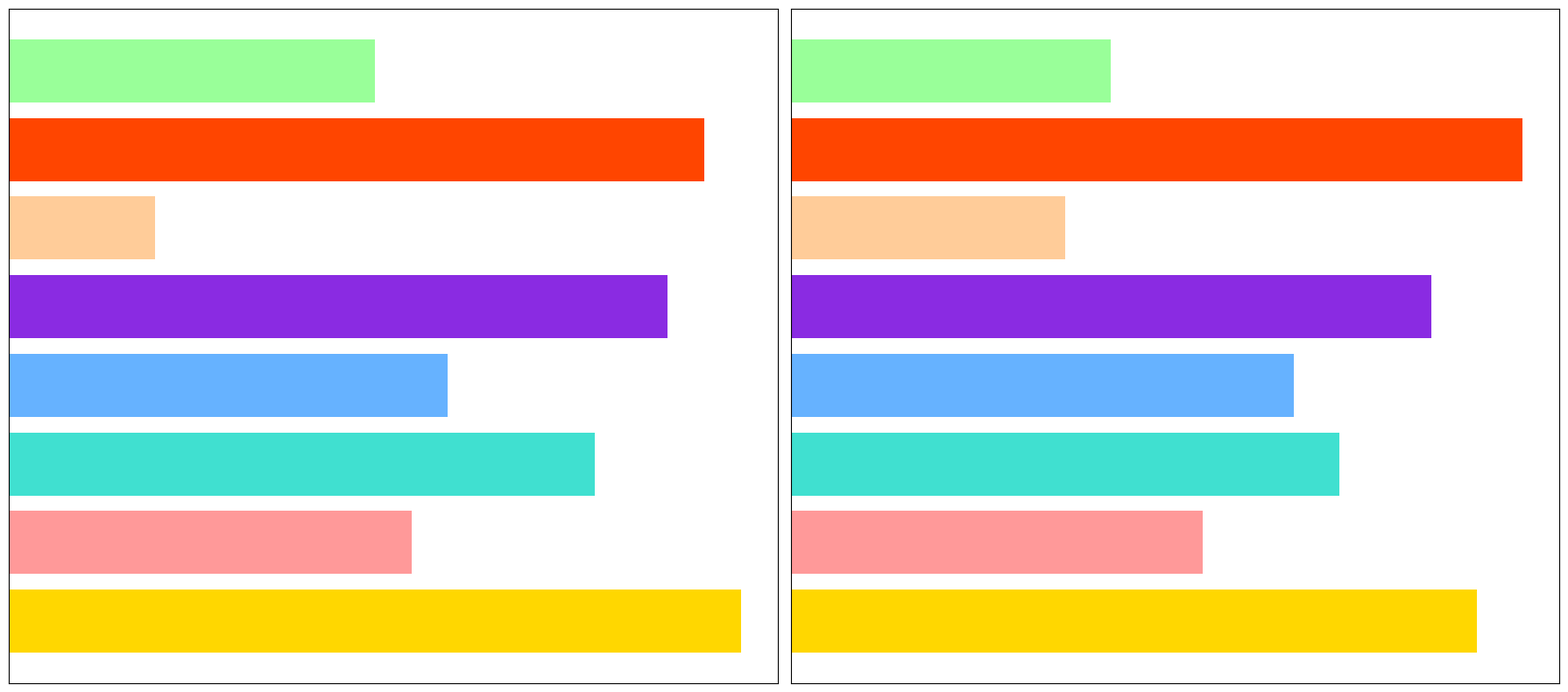

This figure's Python source:
import matplotlib.pyplot as plt

appliances = [
    'Refrigerator', 
    'Washing Machine', 
    'Dryer', 
    'Dishwasher', 
    'Oven', 
    'Microwave', 
    'Lighting', 
    'Television'
]
energy_consumption = [500, 275, 400, 300, 450, 100, 475, 250]
cost_saving = [75, 45, 60, 55, 70, 30, 80, 35]
colors = ['#FFD700', '#FF9999', '#40E0D0', '#66B2FF', '#8A2BE2', '#FFCC99', '#FF4500', '#99FF99']

fig, (ax1, ax2) = plt.subplots(1, 2, figsize=(18, 8))

ax1.barh(appliances, energy_consumption, color=colors)
ax2.barh(appliances, cost_saving, color=colors)

ax1.set(xticks=[], yticks=[])  # Remove axis ticks
ax2.set(xticks=[], yticks=[])  # Remove axis ticks

plt.tight_layout()
plt.show()
